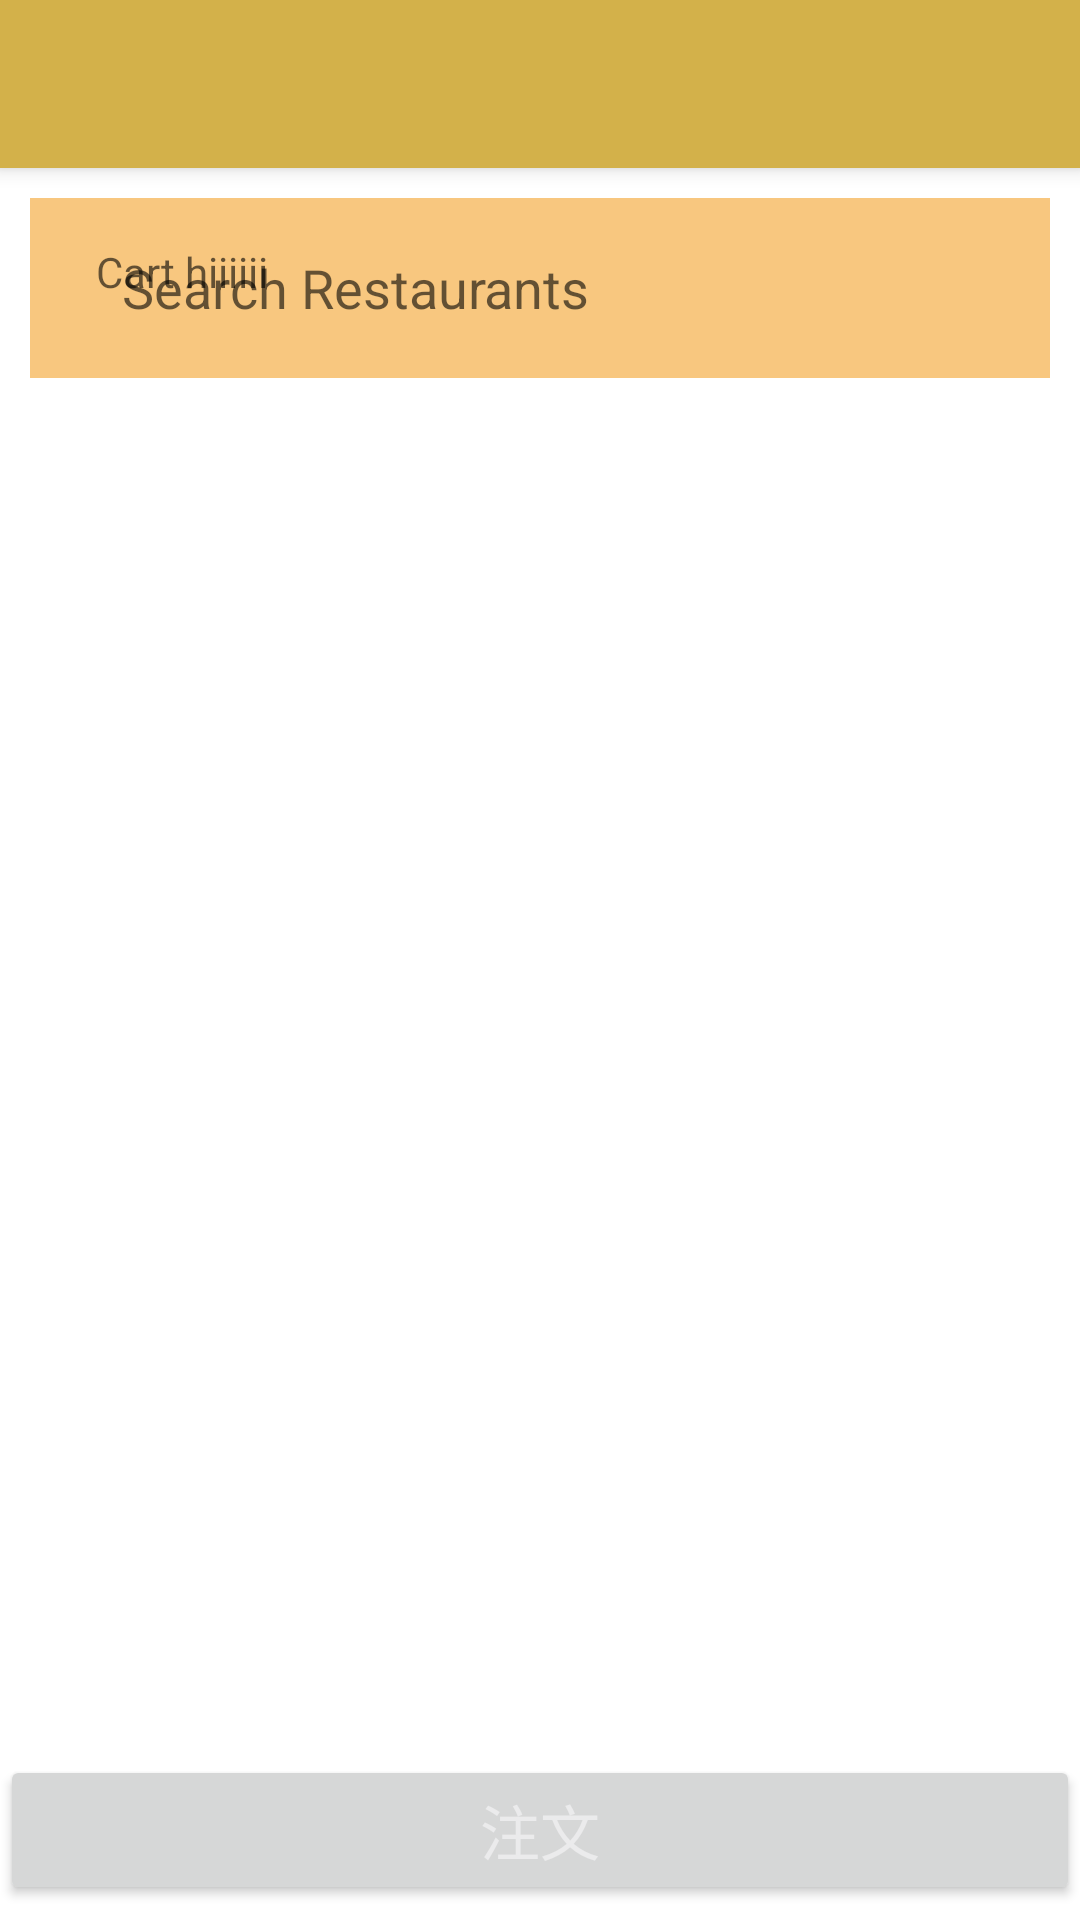

This screen was rendered from an Android layout file. Write that file and the resources it references.
<!-- AndroidManifest.xml: application theme Theme.Shop_App -->
<!-- res/layout/app_bar_main.xml -->
<?xml version="1.0" encoding="utf-8"?>
<androidx.coordinatorlayout.widget.CoordinatorLayout xmlns:android="http://schemas.android.com/apk/res/android"
    xmlns:app="http://schemas.android.com/apk/res-auto"
    xmlns:tools="http://schemas.android.com/tools"
    android:layout_width="match_parent"
    android:layout_height="match_parent"
    tools:context=".MainActivity">

    <com.google.android.material.appbar.AppBarLayout
        android:layout_width="match_parent"
        android:layout_height="wrap_content"
        android:theme="@style/Theme.Shop_App.AppBarOverlay">

        <androidx.appcompat.widget.Toolbar
            android:id="@+id/toolbar"
            android:layout_width="match_parent"
            android:layout_height="?attr/actionBarSize"
            android:background="?attr/colorPrimary"
            app:popupTheme="@style/Theme.Shop_App.PopupOverlay" />

    </com.google.android.material.appbar.AppBarLayout>

    <include
        android:id="@+id/inner"
        layout="@layout/content_main" />
    <Button
        android:id="@+id/btnBuy"
        android:layout_width="match_parent"
        android:layout_gravity="bottom"
        android:text="@string/buy_button"
        android:textSize="20sp"
        android:textColor="@color/purple_500"
        android:layout_marginBottom="5sp"
        android:layout_height="50sp"/>











</androidx.coordinatorlayout.widget.CoordinatorLayout>
<!-- res/layout/content_main.xml (included above) -->
<?xml version="1.0" encoding="utf-8"?>
<RelativeLayout xmlns:android="http://schemas.android.com/apk/res/android"
    xmlns:app="http://schemas.android.com/apk/res-auto"
    xmlns:tools="http://schemas.android.com/tools"
    android:layout_width="match_parent"
    android:layout_height="match_parent"
    android:padding="10dp"
    app:layout_behavior="@string/appbar_scrolling_view_behavior"
    tools:context="jp.techacademy.huyen.duong.shop_app.MainActivity">
    <RelativeLayout
        android:id="@+id/RLSearch"
        android:layout_width="match_parent"
        android:layout_height="60dp"
        android:layout_centerHorizontal="true"
        android:background="@color/teal_200"
        android:padding="10dp">

        <EditText
            android:id="@+id/etSearch"
            android:layout_width="match_parent"
            android:layout_height="50dp"
            android:layout_centerInParent="true"
            android:background="@drawable/rounded_corner_search"
            android:drawableStart="@drawable/ic_search"
            android:hint="  Search Restaurants"
            android:maxLines="1"
            android:padding="5dp"
            android:paddingStart="12dp" />
        <TextView
            android:id="@+id/txtTextview"
            android:layout_width="match_parent"
            android:layout_height="50dp"
            android:layout_centerInParent="true"
            android:background="@drawable/rounded_corner_search"
            android:hint="Cart hiiiiii"
            android:maxLines="1"
            android:padding="5dp"
            android:paddingStart="12dp" />

    </RelativeLayout>

        <ListView
            android:id="@+id/listView"
            android:layout_width="match_parent"
            android:layout_height="680sp"
            android:layout_marginTop="70sp"
            android:layout_marginBottom="10sp" />
</RelativeLayout>
<!-- resources referenced by this layout -->
<resources>
  <color name="purple_500">#EBEBEC</color>
  <color name="teal_200">#F8C77F</color>
  <string name="buy_button">注文</string>
  <style name="Theme.Shop_App.AppBarOverlay" parent="ThemeOverlay.AppCompat.Dark.ActionBar" />
  <style name="Theme.Shop_App.PopupOverlay" parent="ThemeOverlay.AppCompat.Light" />
  <style name="Theme.Shop_App" parent="Theme.MaterialComponents.DayNight.DarkActionBar">
          
          <item name="colorPrimary">@color/orange_500</item>
          <item name="colorPrimaryVariant">@color/orange_700</item>
          <item name="colorOnPrimary">@color/white</item>
          
          <item name="colorSecondary">@color/teal_200</item>
          <item name="colorSecondaryVariant">@color/teal_700</item>
          <item name="colorOnSecondary">@color/black</item>
          
          <item name="android:statusBarColor">?attr/colorPrimaryVariant</item>
          
      </style>
  <color name="orange_500">#D3B14A</color>
  <color name="orange_700">#3F51B5</color>
  <color name="white">#FFFFFFFF</color>
  <color name="teal_700">#F4D062</color>
  <color name="black">#FF000000</color>
</resources>
